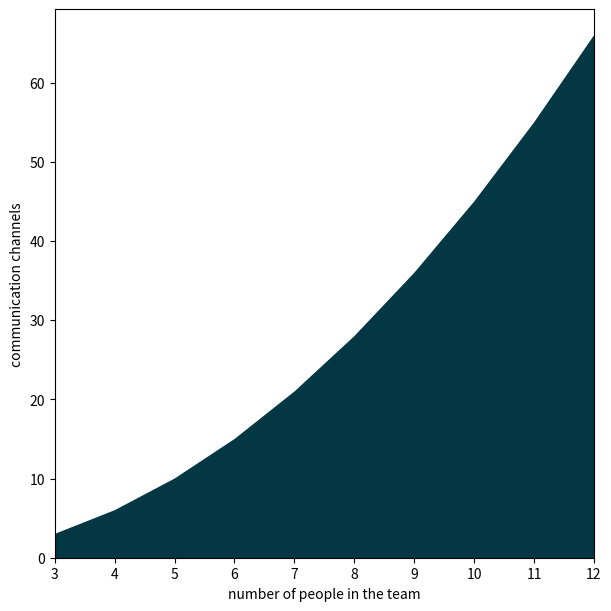

Here is the Python script that generated this plot: (Note: this script raises an exception after producing the figure.)
import matplotlib.pyplot as plt


def n(x: int) -> int:
    return (x * (x - 1)) / 2


if __name__ == "__main__":
    colors = [
        "#FED789",
        "#023743",
        "#72874E",
        "#476F84",
        "#A4BED5",
        "#453947",
    ]
    output = "../../lectures/figures"
    x = range(3, 13)
    y = [n(i) for i in range(3, 13)]
    fig, ax = plt.subplots(figsize=(6, 6), layout="constrained")
    ax.fill_between(x, y, color=colors[1])
    # ax.plot(x, y, color=colors[1], lw=3, marker="o", markersize=10)
    # ax.set_xlim([2.75, 12.25])
    ax.set_ylim([0, None])
    ax.set_xlabel("number of people in the team")
    ax.set_ylabel("communication channels")
    ax.margins(0)
    fig.savefig(f"{output}/communication_overhead.svg", dpi=300, pad_inches=0.1)
